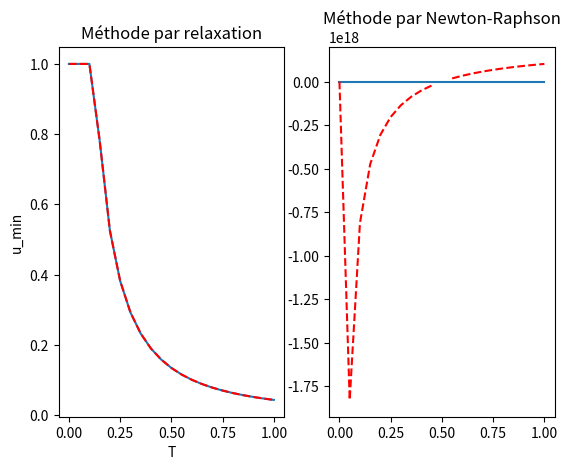
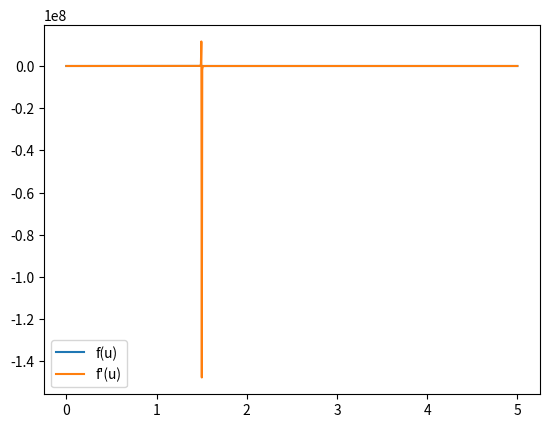
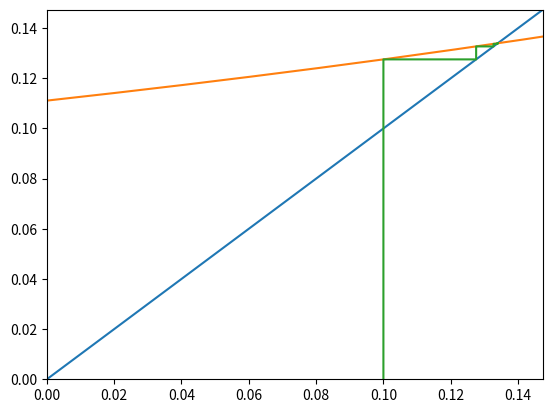
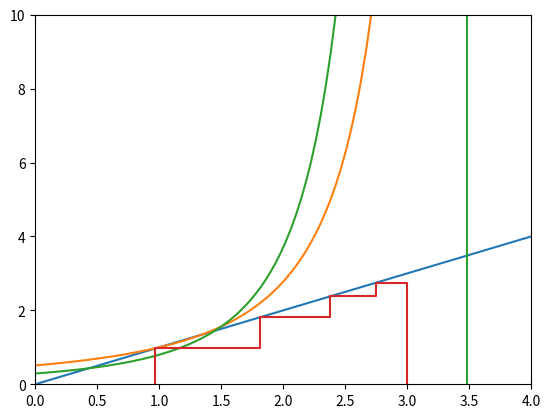

These charts were generated, in order, by the following Python code:
import matplotlib.pyplot as plt
import numpy as np

def f_u(T, u):
	return (1)/( (1 + 4*T -4*T*u)**2 )

def df_u(T,u):
	return (8*T)/(( 1-4*T*(u-1) )**3)

def u_2(T):
	return 1 - ( 2*T-1 + 2*np.sqrt(T**2+T) )/( 4*T )

def u_1(T):
	return np.ones(T.shape)

def R(T,u):
	return 1 - ( 1-T*(1-u))/( 1+4*T*(1-u) )



if __name__ == "__main__":
	fig, ax = plt.subplots(nrows=1, ncols=2)

	# relaxation 
	FU = []
	for T in np.linspace(0,1,21):
		u = 0.1
		for i in range(1000):
			u = f_u(T, u)
		FU.append(u)

	

	T = np.linspace(0,1,21)

	FU_analytique = []
	for t in T:
		if t > 0.125:
			FU_analytique.append(u_2(t))
		else:
			FU_analytique.append(u_1(t))

	FU = np.array(FU)

	ax[0].set_title("Méthode par relaxation")
	ax[0].plot(T, FU_analytique)
	ax[0].plot(T, FU, linestyle="--", color="r")
	ax[0].set_xlabel("T")
	ax[0].set_ylabel("u_min")


	# Newton-Raphson
	ax[1].set_title("Méthode par Newton-Raphson")
	ax[1].plot(T, FU_analytique)

	FU = []
	for T in np.linspace(0,1,21):
		u = 1.5
		for i in range(100):
			if df_u(T,u) == 0:
				break
			u = u - f_u(T, u)/df_u(T,u)
		FU.append(u)

	T = np.linspace(0,1,21)

	print(FU)

	FU = np.array(FU)
	ax[1].plot(T, FU, linestyle="--", color="r")


	fig = plt.figure()
	T = 0.5
	u = np.linspace(0,5,1000)
	plt.plot(u, f_u(T,u), label='f(u)')
	plt.plot(u, df_u(T,u), label="f'(u)")
	plt.legend()


	fig = plt.figure()
	T = 0.5
	point_list = []
	x0 = 0.1
	point_list.append((x0, 0))
	for i in range(1000):
		x,y = point_list[-1]
		y = f_u(T, x)

		point_list.append((x,y))
		x = y
		point_list.append((x,y))
	print(y)
	point_list = np.array(point_list)
	X,Y = point_list.T
	xy = np.linspace(0,2,100)
	plt.ylim(0,y*1.1)
	plt.xlim(0,x*1.1)
	plt.plot(xy,xy)
	plt.plot(xy, f_u(T, xy))
	plt.plot(X,Y)

	print('newton')
	fig = plt.figure()
	T = 0.1
	point_list = []
	x0 = 3
	point_list.append((x0, 0))
	for i in range(20):
		x,y = point_list[-1]

		y = x - f_u(T, x)/df_u(T,x)
		print(df_u(T,x))
		
		point_list.append((x,y))
		x = y
		point_list.append((x,y))
	print(y)
	point_list = np.array(point_list)
	X,Y = point_list.T
	xy = np.linspace(0,4,100)
	plt.ylim(0,10)
	plt.xlim(0,4)
	plt.plot(xy,xy)
	plt.plot(xy, f_u(T, xy))
	plt.plot(xy, df_u(T, xy))
	plt.plot(X,Y)


	plt.show()